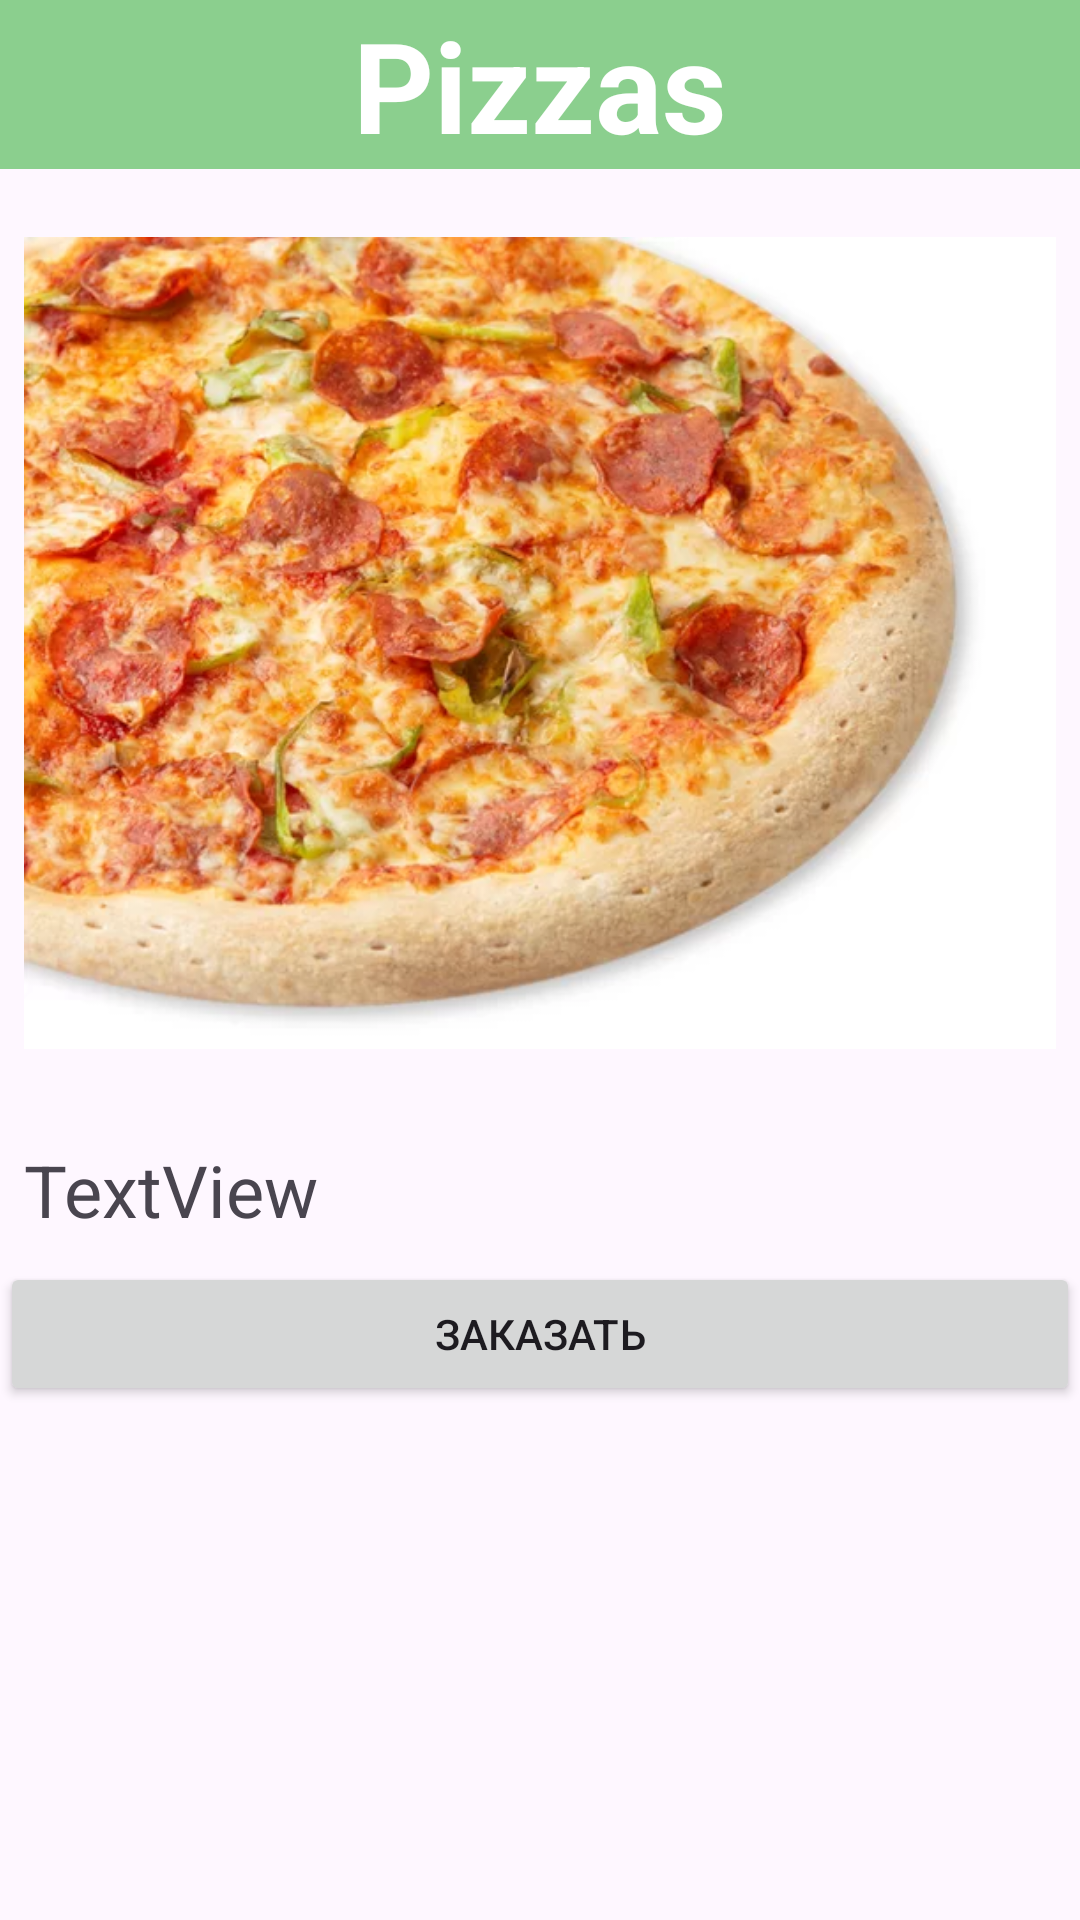

Reconstruct the res/layout file that produces this screen, plus the resources it refers to.
<!-- AndroidManifest.xml: application theme Theme.PapaJohns -->
<!-- res/layout/activity_view_product.xml -->
<?xml version="1.0" encoding="utf-8"?>
<LinearLayout xmlns:android="http://schemas.android.com/apk/res/android"
    xmlns:app="http://schemas.android.com/apk/res-auto"
    xmlns:tools="http://schemas.android.com/tools"
    android:layout_width="match_parent"
    android:layout_height="match_parent"
    android:orientation="vertical"
    tools:context=".ViewProductActivity">

    <TextView
        android:id="@+id/textViewHederProduct"
        android:layout_width="match_parent"
        android:layout_height="wrap_content"
        android:background="#8BCF8E"
        android:text="@string/pizzas"
        android:textAlignment="center"
        android:textColor="#FFFFFF"
        android:textSize="42sp"
        android:textStyle="bold" />

    <ImageView
        android:id="@+id/imageViewProduct"
        android:layout_width="wrap_content"
        android:layout_height="300dp"
        android:layout_margin="8dp"
        app:srcCompat="@drawable/a159a80338bf7e2745d8efb3e3a8e05ff" />

    <TextView
        android:id="@+id/textViewProduct"
        android:layout_width="match_parent"
        android:layout_height="wrap_content"
        android:layout_margin="8dp"
        android:textSize="24dp"
        android:text="TextView" />

    <Button
        android:id="@+id/buttonProduction"
        android:layout_width="match_parent"
        android:layout_height="wrap_content"
        android:text="@string/order" />

</LinearLayout>
<!-- resources referenced by this layout -->
<resources>
  <!-- drawable a159a80338bf7e2745d8efb3e3a8e05ff: webp bitmap (drawable, 63756 bytes) -->
  <string name="order">Заказать</string>
  <string name="pizzas">Pizzas</string>
  <style name="Theme.PapaJohns" parent="Base.Theme.PapaJohns" />
  <style name="Base.Theme.PapaJohns" parent="Theme.Material3.DayNight.NoActionBar">
          
          
      </style>
</resources>
